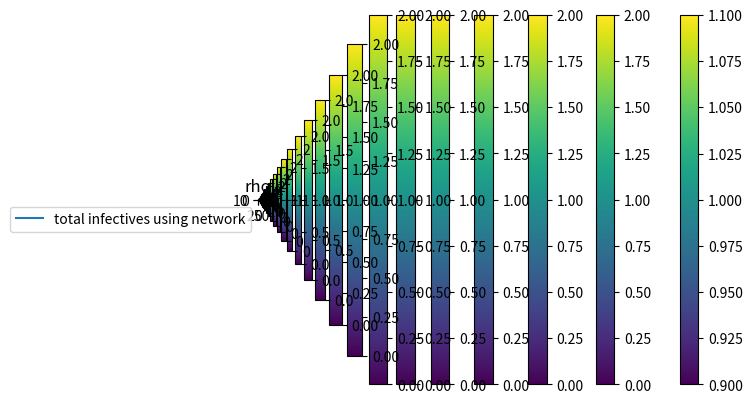

Source code (Python):
import numpy as np
import matplotlib.pyplot as plt
import scipy.integrate as si

print("\n-------------------------- RHO --------------------------------------\n")

num = 11
N = 1000
population = N*np.ones((num,num))

def gauss_2d(x,y,x0,y0,sigma,c):
    return np.exp(-1/(2*sigma**2)*((x-x0)**2+(y-y0)**2))+c

X, Y = np.meshgrid(np.arange(num), np.arange(num))
rho = gauss_2d(X,Y,(num-1)/2.,(num-1)/2.,3,0.1)
rho = np.ones((num,num))

plt.imshow(rho)
plt.colorbar()
plt.title("rho")
plt.show()



print("\n-------------------------- Evolving Infectives ----------------------------------\n")

def sum_neighbours(A):
    n = len(A)
    S = np.zeros_like(A)
    for i in range (n):
        
        k_i, l_i = i-1, i+1
        if i == 0:
            k_i = n-1
        elif i == n-1:
            l_i = 0
                    
        for j in range (n):
            
            k_j, l_j = j-1, j+1
            if j == 0:
                k_j = n-1
            elif j == n-1:
                l_j = 0

            S[i,j] = A[l_i,j]+A[k_i,j]+A[i,l_j]+A[i,k_j]+A[l_i,l_j]+A[l_i,k_j]+A[k_i,l_j]+A[k_i,k_j]
            
    return S
  

def network(y,t,beta,gamma,P_travel):
    S = y[0:num**2].reshape((num,num))
    I = y[num**2:2*num**2].reshape((num,num))
    R = y[2*num**2:3*num**2].reshape((num,num))
    
    
    dIdt = beta*rho*S*I/N - gamma*I + beta*rho*S*sum_neighbours(I)/N 
    + P_travel*(np.sum(I)-I-sum_neighbours(I)) #- P_travel*I*(num**2-9))/num**2        
    
    dRdt = gamma * R + P_travel*(np.sum(R)-R-sum_neighbours(R)) #- P_travel*R*(num**2-9))/num**2   
    
    dSdt = -beta*rho*S*I/N - beta*rho*S*sum_neighbours(I)/N 
    + P_travel*(np.sum(S)-S-sum_neighbours(S)) #- P_travel*S*(num**2-9))/num**2  
    
    dydt = np.concatenate((dSdt.reshape(-1),dIdt.reshape(-1),dRdt.reshape(-1)))
    
    return dydt


S0 = population.reshape(-1)

I0 = np.zeros((num,num))
I0[int((num-1)/2.),int((num+5)/2.)] = 2
I0[int((num-9)/2.),int((num-3)/2.)] = 1
I0 = I0.reshape(-1)

R0 = np.zeros((num,num)).reshape(-1)

y0 = np.concatenate((S0, I0, R0))

"""
print(y0[0:num**2].reshape((num,num)))
print(y0[num**2:2*num**2].reshape((num,num)))
print(y0[2*num**2:3*num**2].reshape((num,num)))
"""

time = np.arange(300)
beta, gamma = 0.0, 0.0
P_travel = 2

sol = si.odeint(network, y0, time, args=(beta,gamma,P_travel))

total_I = np.zeros(len(time))

for i in range (len(time)):
    S = sol[i][0:num**2].reshape((num,num))
    I= sol[i][num**2:2*num**2].reshape((num,num))
    R = sol[i][2*num**2:3*num**2].reshape((num,num))
    
    total_I[i] = np.sum(I)
    
    plt.imshow(I)
    plt.colorbar()
    plt.show()

plt.plot(time, total_I, label="total infectives using network")


print("------------------- Usual SIR with same population -------------------------")

total_pop = np.sum(population)

def SIR(y, t, beta, gamma):
    [S, I, R] = y
    dIdt = beta*I*S/total_pop - gamma*I
    dRdt = gamma*I          
    dSdt = - beta*I*S/total_pop 
    dydt = [dSdt, dIdt, dRdt]
    
    return np.array(dydt)

y0_sir = [int(np.sum(S0)), int(np.sum(I0)), int(np.sum(R0))]

sol_SIR = si.odeint(SIR, y0_sir, time, args=(beta,gamma))

#plt.plot(time,sol_SIR[:,1], label="total infectives using SIR")
plt.legend()
plt.show()




















